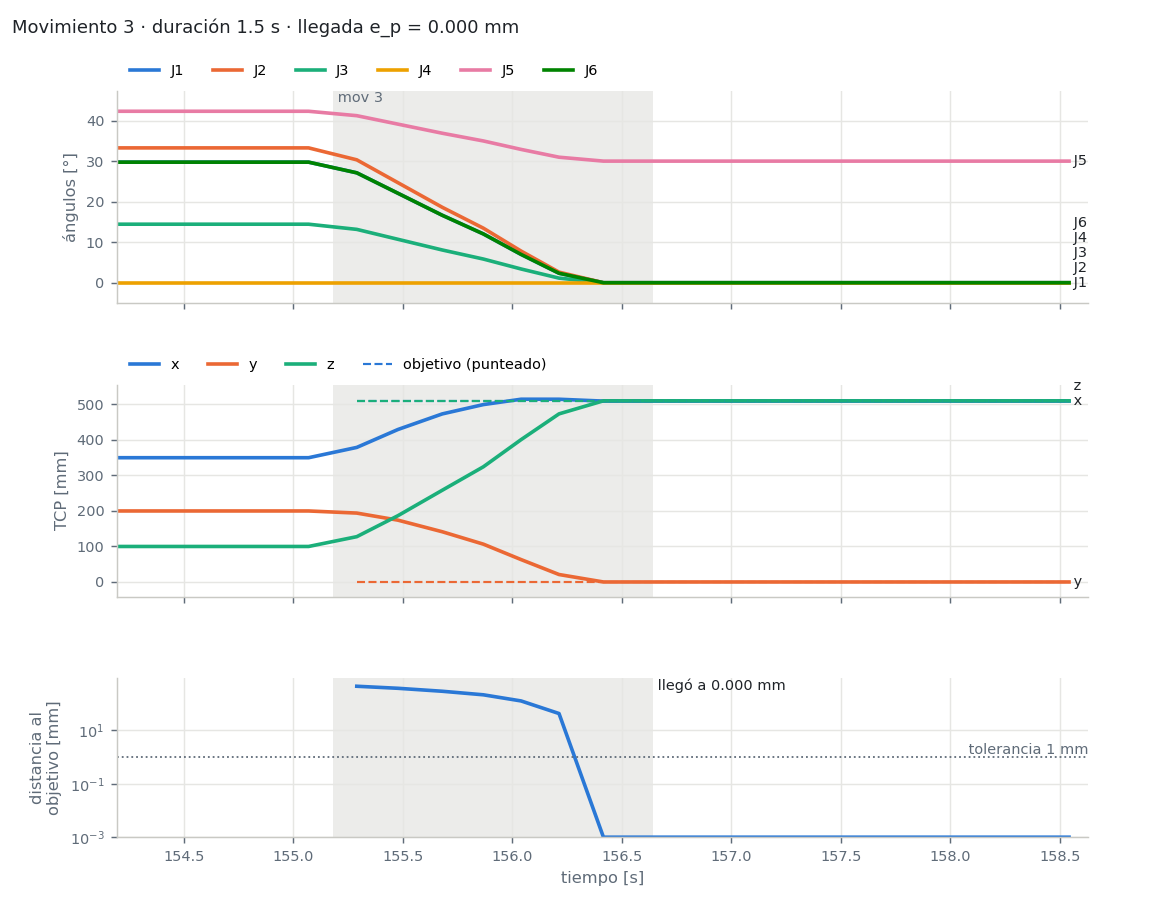

Values plotted in this chart, from the file beside it:
t_s, q1_deg, q2_deg, q3_deg, q4_deg, q5_deg, q6_deg, x_mm, y_mm, z_mm, x_obj, y_obj, z_obj, dist_mm
154.2, 29.74, 33.26, 14.44, -0.0000, 42.3, 29.74, 350, 200, 100, nan, nan, nan, nan
154.3, 29.74, 33.26, 14.44, -0.0000, 42.3, 29.74, 350, 200, 100, nan, nan, nan, nan
154.5, 29.74, 33.26, 14.44, -0.0000, 42.3, 29.74, 350, 200, 100, nan, nan, nan, nan
154.6, 29.74, 33.26, 14.44, -0.0000, 42.3, 29.74, 350, 200, 100, nan, nan, nan, nan
154.7, 29.74, 33.26, 14.44, -0.0000, 42.3, 29.74, 350, 200, 100, nan, nan, nan, nan
155, 29.74, 33.26, 14.44, -0.0000, 42.3, 29.74, 350, 200, 100, nan, nan, nan, nan
155.1, 29.74, 33.26, 14.44, -0.0000, 42.3, 29.74, 350, 200, 100, nan, nan, nan, nan
155.3, 27.11, 30.32, 13.16, -0.0000, 41.21, 27.11, 379, 194, 127.6, 509.4, 0.000, 510.2, 448.4
155.5, 22.07, 24.68, 10.71, -0.0000, 39.13, 22.07, 429.4, 174.1, 186.7, 509.4, 0.000, 510.2, 376.1
155.7, 16.64, 18.61, 8.076, -0.0000, 36.88, 16.64, 473.4, 141.5, 258.4, 509.4, 0.000, 510.2, 291.1
155.9, 12.03, 13.45, 5.839, -0.0000, 34.97, 12.03, 499.6, 106.5, 324.5, 509.4, 0.000, 510.2, 214.4
156, 6.984, 7.81, 3.39, -0.0000, 32.89, 6.984, 514.7, 63.05, 400.9, 509.4, 0.000, 510.2, 126.4
156.2, 2.336, 2.612, 1.134, -0.0000, 30.97, 2.336, 514.7, 21, 473.5, 509.4, 0.000, 510.2, 42.69
156.4, 0.0000, 0.0000, 0.0000, 0.0000, 30, 0.0000, 509.4, 0.000, 510.2, 509.4, 0.000, 510.2, 0.0000
156.6, 0.0000, 0.0000, 0.0000, 0.0000, 30, 0.0000, 509.4, 0.000, 510.2, 509.4, 0.000, 510.2, 0.0000
156.7, 0.0000, 0.0000, 0.0000, 0.0000, 30, 0.0000, 509.4, 0.000, 510.2, 509.4, 0.000, 510.2, 0.0000
156.9, 0.0000, 0.0000, 0.0000, 0.0000, 30, 0.0000, 509.4, 0.000, 510.2, 509.4, 0.000, 510.2, 0.0000
157.1, 0.0000, 0.0000, 0.0000, 0.0000, 30, 0.0000, 509.4, 0.000, 510.2, 509.4, 0.000, 510.2, 0.0000
157.2, 0.0000, 0.0000, 0.0000, 0.0000, 30, 0.0000, 509.4, 0.000, 510.2, 509.4, 0.000, 510.2, 0.0000
157.3, 0.0000, 0.0000, 0.0000, 0.0000, 30, 0.0000, 509.4, 0.000, 510.2, 509.4, 0.000, 510.2, 0.0000
157.6, 0.0000, 0.0000, 0.0000, 0.0000, 30, 0.0000, 509.4, 0.000, 510.2, 509.4, 0.000, 510.2, 0.0000
157.7, 0.0000, 0.0000, 0.0000, 0.0000, 30, 0.0000, 509.4, 0.000, 510.2, 509.4, 0.000, 510.2, 0.0000
157.9, 0.0000, 0.0000, 0.0000, 0.0000, 30, 0.0000, 509.4, 0.000, 510.2, 509.4, 0.000, 510.2, 0.0000
158, 0.0000, 0.0000, 0.0000, 0.0000, 30, 0.0000, 509.4, 0.000, 510.2, 509.4, 0.000, 510.2, 0.0000
158.2, 0.0000, 0.0000, 0.0000, 0.0000, 30, 0.0000, 509.4, 0.000, 510.2, 509.4, 0.000, 510.2, 0.0000
158.3, 0.0000, 0.0000, 0.0000, 0.0000, 30, 0.0000, 509.4, 0.000, 510.2, 509.4, 0.000, 510.2, 0.0000
158.5, 0.0000, 0.0000, 0.0000, 0.0000, 30, 0.0000, 509.4, 0.000, 510.2, 509.4, 0.000, 510.2, 0.0000
